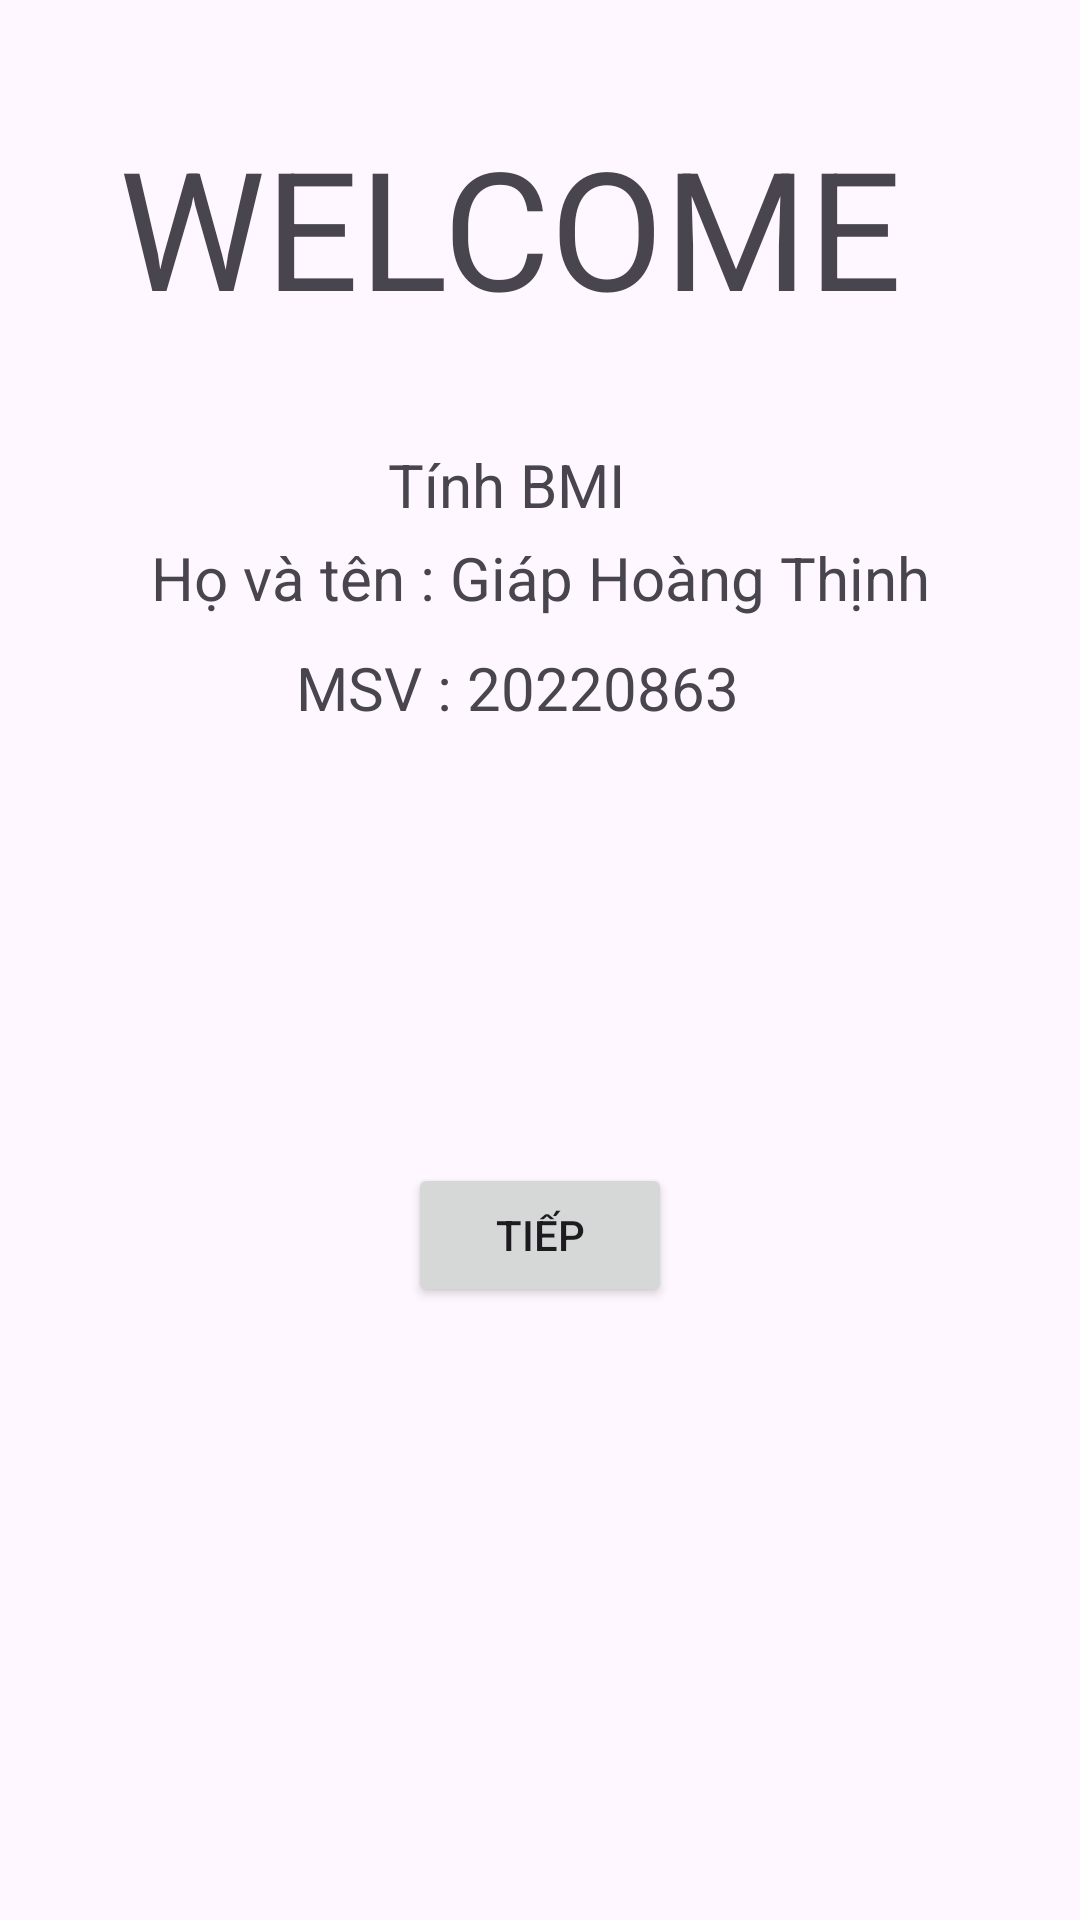

This screen was rendered from an Android layout file. Write that file and the resources it references.
<!-- AndroidManifest.xml: application theme Theme.BtGiuaKi -->
<!-- res/layout/activity_main.xml -->
<?xml version="1.0" encoding="utf-8"?>
<androidx.constraintlayout.widget.ConstraintLayout xmlns:android="http://schemas.android.com/apk/res/android"
    xmlns:app="http://schemas.android.com/apk/res-auto"
    xmlns:tools="http://schemas.android.com/tools"
    android:id="@+id/main"
    android:layout_width="match_parent"
    android:layout_height="match_parent"
    tools:context=".MainActivity">

    <TextView
        android:id="@+id/textView4"
        android:layout_width="wrap_content"
        android:layout_height="wrap_content"
        android:layout_marginTop="148dp"
        android:text="Tính BMI"
        android:textSize="20sp"
        app:layout_constraintEnd_toEndOf="parent"
        app:layout_constraintHorizontal_bias="0.46"
        app:layout_constraintStart_toStartOf="parent"
        app:layout_constraintTop_toTopOf="parent"
        app:layout_constraintVertical_bias="0.161" />

    <TextView
        android:id="@+id/textView6"
        android:layout_width="wrap_content"
        android:layout_height="wrap_content"
        android:text="Họ và tên : Giáp Hoàng Thịnh"
        android:textSize="20sp"
        app:layout_constraintBottom_toBottomOf="parent"
        app:layout_constraintEnd_toEndOf="parent"
        app:layout_constraintStart_toStartOf="parent"
        app:layout_constraintTop_toTopOf="parent"
        app:layout_constraintVertical_bias="0.292" />

    <TextView
        android:id="@+id/textView7"
        android:layout_width="wrap_content"
        android:layout_height="wrap_content"
        android:text="MSV : 20220863"
        android:textSize="20sp"
        app:layout_constraintBottom_toBottomOf="parent"
        app:layout_constraintEnd_toEndOf="parent"
        app:layout_constraintHorizontal_bias="0.465"
        app:layout_constraintStart_toStartOf="parent"
        app:layout_constraintTop_toTopOf="parent"
        app:layout_constraintVertical_bias="0.352" />

    <TextView
        android:id="@+id/textView"
        android:layout_width="281dp"
        android:layout_height="72dp"
        android:text="WELCOME"
        android:textSize="55sp"
        app:layout_constraintBottom_toBottomOf="parent"
        app:layout_constraintEnd_toEndOf="parent"
        app:layout_constraintStart_toStartOf="parent"
        app:layout_constraintTop_toTopOf="parent"
        app:layout_constraintVertical_bias="0.068" />

    <Button
        android:id="@+id/button2"
        android:layout_width="wrap_content"
        android:layout_height="wrap_content"
        android:onClick="btn_WC"
        android:text="Tiếp"
        app:layout_constraintBottom_toBottomOf="parent"
        app:layout_constraintEnd_toEndOf="parent"
        app:layout_constraintStart_toStartOf="parent"
        app:layout_constraintTop_toTopOf="parent"
        app:layout_constraintVertical_bias="0.655" />
</androidx.constraintlayout.widget.ConstraintLayout>
<!-- resources referenced by this layout -->
<resources>
  <style name="Theme.BtGiuaKi" parent="Base.Theme.BtGiuaKi" />
  <style name="Base.Theme.BtGiuaKi" parent="Theme.Material3.DayNight.NoActionBar">
          
          
      </style>
</resources>
